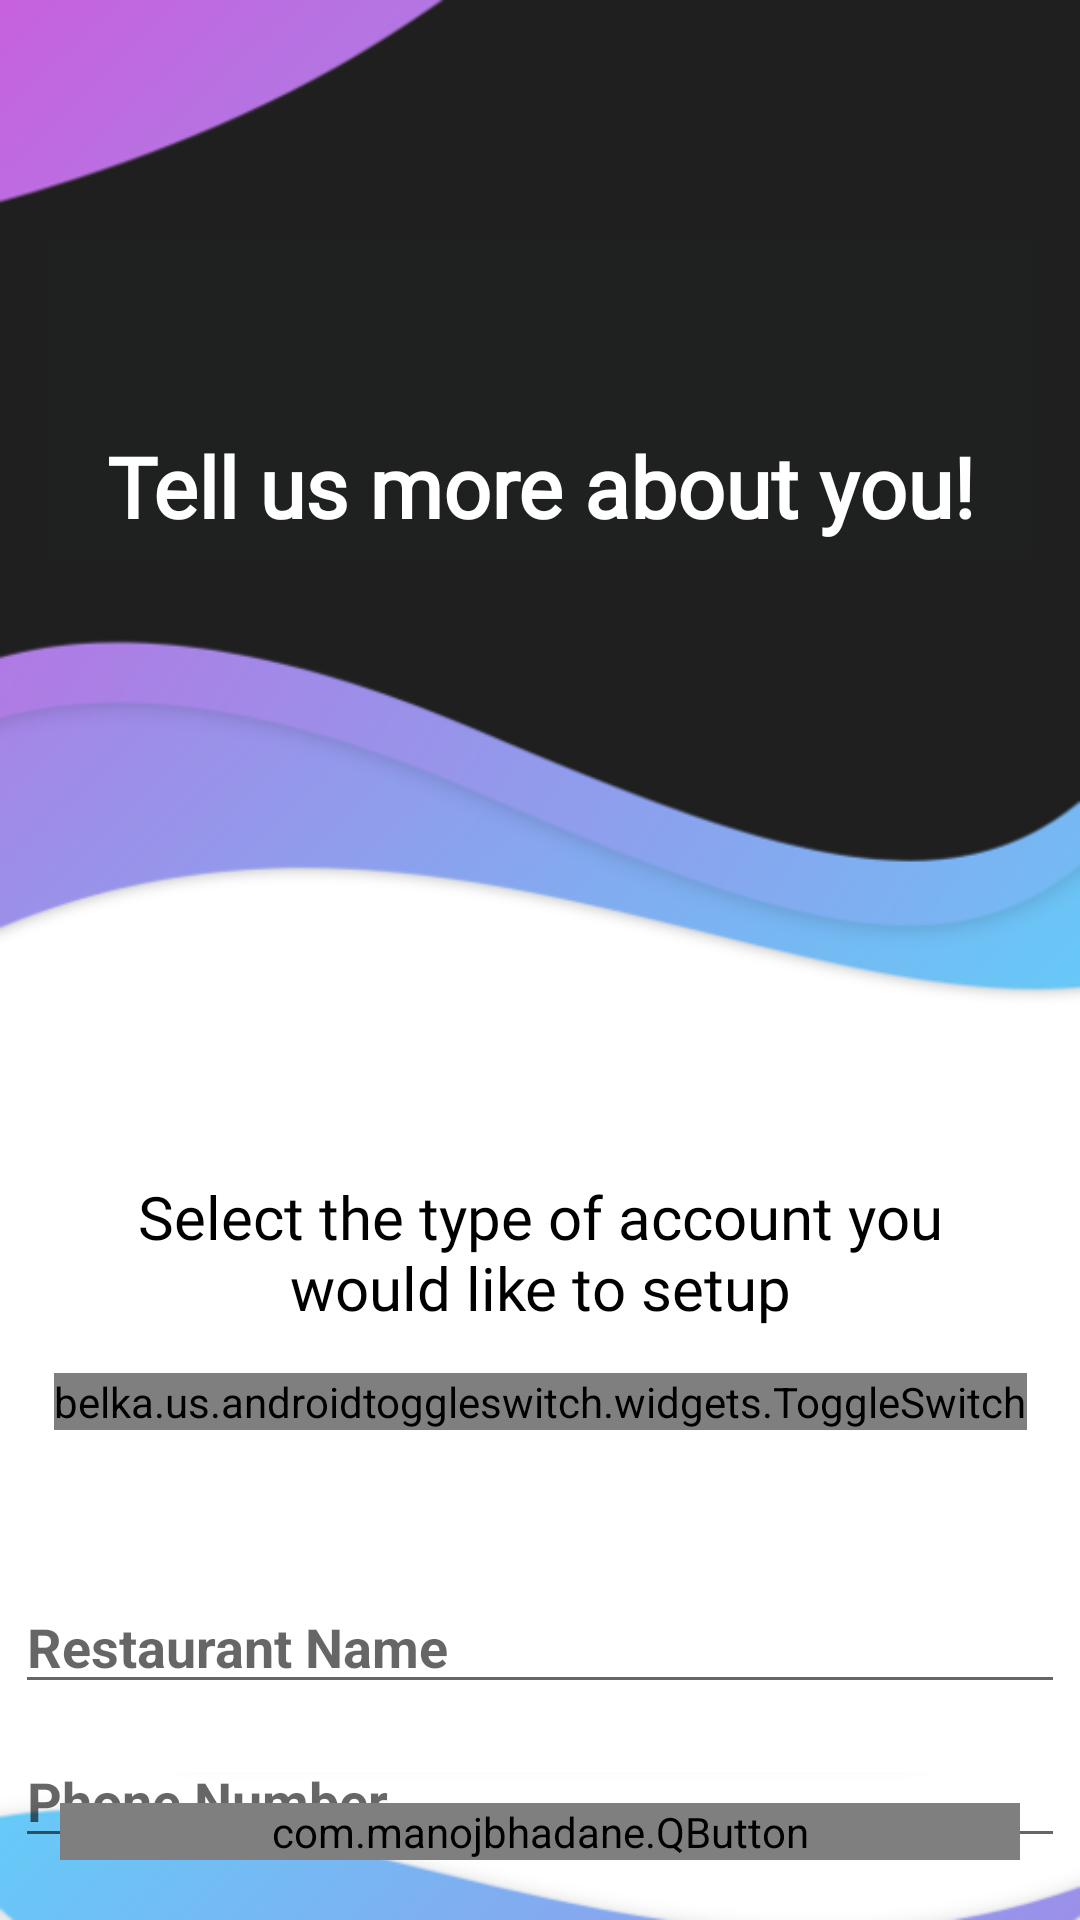

Android layout source for this screen:
<!-- AndroidManifest.xml: application theme AppTheme -->
<!-- res/layout/registration2.xml -->
<?xml version="1.0" encoding="utf-8"?>
<androidx.constraintlayout.widget.ConstraintLayout xmlns:android="http://schemas.android.com/apk/res/android"
    xmlns:app="http://schemas.android.com/apk/res-auto"
    xmlns:custom="http://schemas.android.com/apk/res-auto"
    xmlns:tools="http://schemas.android.com/tools"
    android:layout_width="match_parent"
    android:layout_height="match_parent"
    android:background="@drawable/background2"
    tools:context=".registration2">

    <TextView
        android:id="@+id/textView5"
        android:layout_width="wrap_content"
        android:layout_height="100dp"
        android:layout_marginEnd="88dp"
        android:layout_marginLeft="88dp"
        android:layout_marginRight="88dp"
        android:layout_marginStart="88dp"
        android:layout_marginTop="112dp"
        android:gravity="center"
        android:textStyle="bold"
android:fontFamily="@font/montserrat"
        android:text="Tell us more about you!"
        android:textColor="@android:color/background_light"
        android:textSize="28sp"

        app:layout_constraintEnd_toEndOf="parent"
        app:layout_constraintStart_toStartOf="parent"
        app:layout_constraintTop_toTopOf="parent" />

    <EditText
        android:id="@+id/nameView"
        android:layout_width="350dp"
        android:layout_height="wrap_content"
        android:layout_marginTop="50dp"
        android:ems="10"
        android:hint="Restaurant Name"
        android:inputType="textPersonName"
        android:textStyle="bold"
        custom:layout_constraintEnd_toEndOf="parent"
        custom:layout_constraintHorizontal_bias="0.508"
        custom:layout_constraintStart_toStartOf="parent"
        custom:layout_constraintTop_toBottomOf="@+id/toggleSwitch" />

    <EditText
        android:id="@+id/phoneView"
        android:layout_width="350dp"
        android:layout_height="wrap_content"
        android:layout_marginBottom="5dp"
        android:ems="10"
        android:hint="Phone Number"
        android:inputType="phone"
        android:textStyle="bold"
        android:layout_marginTop="10dp"
        custom:layout_constraintTop_toBottomOf="@+id/nameView"
        custom:layout_constraintEnd_toEndOf="parent"
        custom:layout_constraintHorizontal_bias="0.5"
        custom:layout_constraintStart_toStartOf="parent" />

    <belka.us.androidtoggleswitch.widgets.ToggleSwitch
        android:id="@+id/toggleSwitch"
        android:layout_width="wrap_content"
        android:layout_height="wrap_content"
        android:layout_marginTop="15dp"
        android:textSize="15sp"

        app:layout_constraintEnd_toEndOf="parent"
        app:layout_constraintHorizontal_bias="0.5"
        app:layout_constraintStart_toStartOf="parent"
        app:layout_constraintTop_toBottomOf="@+id/textView6"
        custom:activeBgColor="@android:color/holo_blue_dark"
        custom:activeTextColor="@android:color/white"
        custom:inactiveBgColor="@android:color/white"
        custom:inactiveTextColor="@android:color/black"
        custom:separatorColor="@color/gray_very_light"
        custom:textToggleCenter="NGO"
        custom:textToggleLeft="Restaurant"
        custom:textToggleRight="Individual"
        custom:toggleWidth="115dp" />

    <TextView
        android:id="@+id/textView6"
        android:layout_width="wrap_content"
        android:layout_height="wrap_content"
        android:textSize="20sp"
        android:gravity="center"
        android:paddingRight="20dp"
        android:paddingLeft="20dp"
        android:layout_marginTop="180dp"
       android:fontFamily="@font/montserrat"
        android:text="Select the type of account you would like to setup"
        android:textColor="@android:color/background_dark"

        app:layout_constraintEnd_toEndOf="parent"

        app:layout_constraintStart_toStartOf="parent"
        app:layout_constraintTop_toBottomOf="@+id/textView5" />



    <com.manojbhadane.QButton
        android:id="@+id/next_button"
        android:layout_width="match_parent"
        android:layout_height="wrap_content"
        android:layout_marginBottom="20dp"
        android:layout_marginEnd="20dp"
        android:layout_marginStart="20dp"
        android:text="CONTINUE"
        android:textColor="@android:color/white"
        android:textSize="20dp"
        android:textStyle="bold"
        app:layout_constraintBottom_toBottomOf="parent"
        app:layout_constraintEnd_toEndOf="parent"
        app:layout_constraintHorizontal_bias="0.473"

        app:layout_constraintStart_toStartOf="parent"
        app:qb_backgroundColor="@color/green"
        app:qb_radius="40"
        app:qb_strokeColor="@color/green"
        app:qb_strokeWidth="5" />

</androidx.constraintlayout.widget.ConstraintLayout>
<!-- resources referenced by this layout -->
<resources>
  <color name="green">#2BD583</color>
  <!-- drawable background2: png bitmap (drawable, 65112 bytes) -->
  <style name="AppTheme" parent="Theme.AppCompat.Light.NoActionBar">
          
          <item name="colorPrimary">@color/colorPrimary</item>
          <item name="colorPrimaryDark">@color/colorPrimaryDark</item>
          <item name="colorAccent">@color/colorAccent</item>
      </style>
  <color name="colorPrimary">#3F51B5</color>
  <color name="colorPrimaryDark">#303F9F</color>
  <color name="colorAccent">#FF4081</color>
</resources>
